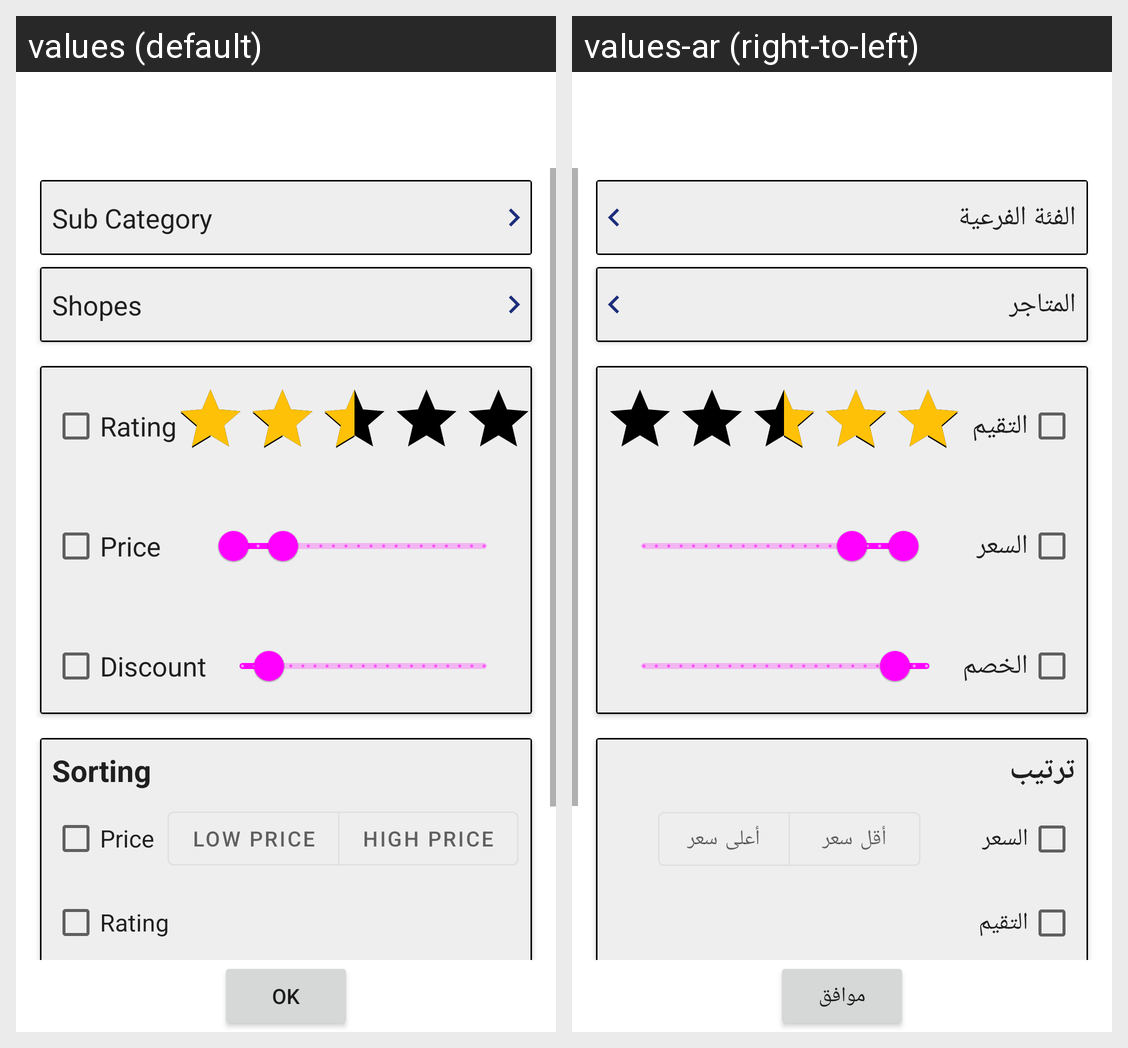

This grid shows one Android layout under two languages. Give, for every string resource on the screen, its name, the default text and each shown locale's text.
Android screen res/layout/activity_filter.xml rendered under 2 locales, left to right: values (default), values-ar (right-to-left). Device: Nexus 5 (rendered at 1080×1920; each locale shown at half size, 540×960, under a caption strip naming it); theme Theme.Shoplex.
Strings drawn on this screen, with the default value and each locale's value (text and hints the layout hard-codes, and strings that could not be matched under every locale, appear in the picture but are not listed):

category
  values: Sub Category
  values-ar: الفئة الفرعية

shopes
  values: Shopes
  values-ar: المتاجر

rate
  values: Rating
  values-ar: التقيم

Price
  values: Price
  values-ar: السعر

discountFilter
  values: Discount
  values-ar: الخصم

sort
  values: Sorting
  values-ar: ترتيب

low_price
  values: Low Price
  values-ar: أقل سعر

high_price
  values: High Price
  values-ar: أعلى سعر

OK
  values: OK
  values-ar: موافق
